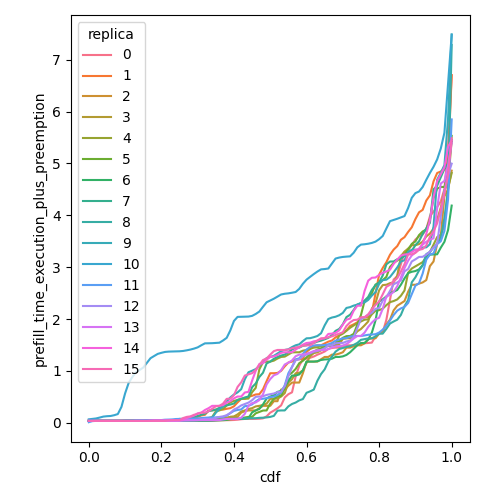

Values plotted in this chart, from the file beside it:
cdf, prefill_time_execution_plus_preemption, replica
0.0, 0.03677, 0
0.01, 0.03677, 0
0.02, 0.03677, 0
0.03, 0.03677, 0
0.04, 0.03677, 0
0.05, 0.03677, 0
0.06, 0.03677, 0
0.07, 0.03677, 0
0.08, 0.03677, 0
0.09, 0.03677, 0
0.1, 0.03677, 0
0.11, 0.03677, 0
0.12, 0.03677, 0
0.13, 0.03677, 0
0.14, 0.03677, 0
0.15, 0.03677, 0
0.16, 0.03677, 0
0.17, 0.03677, 0
0.18, 0.03677, 0
0.19, 0.03677, 0
0.2, 0.03677, 0
0.21, 0.03677, 0
0.22, 0.03677, 0
0.23, 0.03677, 0
0.24, 0.03677, 0
0.25, 0.03677, 0
0.26, 0.03677, 0
0.27, 0.03677, 0
0.28, 0.03677, 0
0.29, 0.03677, 0
0.3, 0.03677, 0
0.31, 0.03677, 0
0.32, 0.03677, 0
0.33, 0.03677, 0
0.34, 0.03811, 0
0.35, 0.04569, 0
0.36, 0.04897, 0
0.37, 0.05011, 0
0.38, 0.05011, 0
0.39, 0.05137, 0
0.4, 0.05417, 0
0.41, 0.05973, 0
0.42, 0.06859, 0
0.43, 0.07478, 0
0.44, 0.07478, 0
0.45, 0.07478, 0
0.46, 0.07574, 0
0.47, 0.07809, 0
0.48, 0.08585, 0
0.49, 0.1239, 0
0.5, 0.1956, 0
0.51, 0.235, 0
0.52, 0.2799, 0
0.53, 0.3358, 0
0.54, 0.4884, 0
0.55, 0.5512, 0
0.56, 0.5871, 0
0.57, 0.8924, 0
0.58, 1.099, 0
0.59, 1.226, 0
... 1,556 more rows
